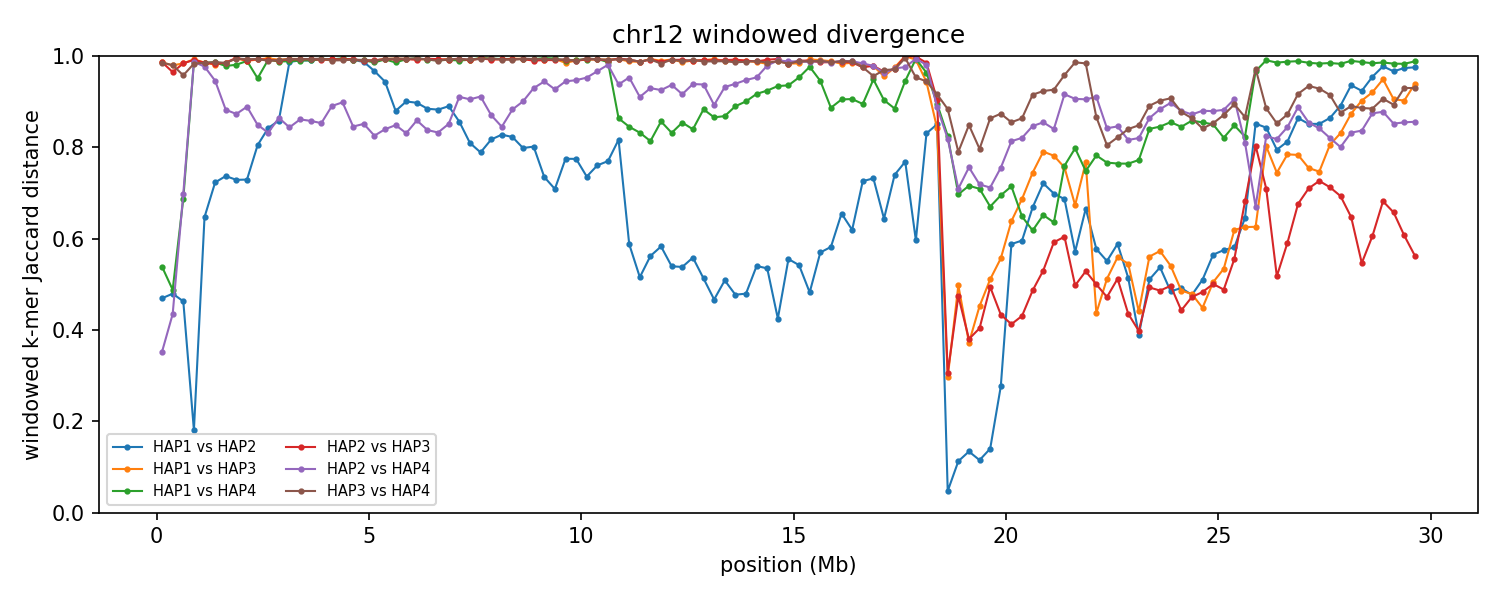

The table this chart was drawn from, first rows:
group	win_start	win_end	unit_a	unit_b	hap_a	hap_b	chrom_a	chrom_b	kmers_a	kmers_b	shared	union	jaccard_distance
chr12	1	250000	HAP1_chr12	HAP2_chr12	HAP1	HAP2	12	12	193292	188784	132448	249628	0.4694
chr12	1	250000	HAP1_chr12	HAP3_chr12	HAP1	HAP3	12	12	193292	190417	5300	378409	0.986
chr12	1	250000	HAP1_chr12	HAP4_chr12	HAP1	HAP4	12	12	193292	185127	119520	258899	0.5384
chr12	1	250000	HAP2_chr12	HAP3_chr12	HAP2	HAP3	12	12	188784	190417	5094	374107	0.9864
chr12	1	250000	HAP2_chr12	HAP4_chr12	HAP2	HAP4	12	12	188784	185127	146966	226945	0.3524
chr12	1	250000	HAP3_chr12	HAP4_chr12	HAP3	HAP4	12	12	190417	185127	5369	370175	0.9855
chr12	250001	500000	HAP1_chr12	HAP2_chr12	HAP1	HAP2	12	12	182610	183236	125242	240604	0.4795
chr12	250001	500000	HAP1_chr12	HAP3_chr12	HAP1	HAP3	12	12	182610	187774	7507	362877	0.9793
chr12	250001	500000	HAP1_chr12	HAP4_chr12	HAP1	HAP4	12	12	182610	176532	121606	237536	0.4881
chr12	250001	500000	HAP2_chr12	HAP3_chr12	HAP2	HAP3	12	12	183236	187774	12601	358409	0.9648
chr12	250001	500000	HAP2_chr12	HAP4_chr12	HAP2	HAP4	12	12	183236	176532	129929	229839	0.4347
chr12	250001	500000	HAP3_chr12	HAP4_chr12	HAP3	HAP4	12	12	187774	176532	7177	357129	0.9799
chr12	500001	750000	HAP1_chr12	HAP2_chr12	HAP1	HAP2	12	12	184954	180287	127647	237594	0.4628
chr12	500001	750000	HAP1_chr12	HAP3_chr12	HAP1	HAP3	12	12	184954	185861	5859	364956	0.9839
chr12	500001	750000	HAP1_chr12	HAP4_chr12	HAP1	HAP4	12	12	184954	178518	86574	276898	0.6873
chr12	500001	750000	HAP2_chr12	HAP3_chr12	HAP2	HAP3	12	12	180287	185861	5851	360297	0.9838
chr12	500001	750000	HAP2_chr12	HAP4_chr12	HAP2	HAP4	12	12	180287	178518	83119	275686	0.6985
chr12	500001	750000	HAP3_chr12	HAP4_chr12	HAP3	HAP4	12	12	185861	178518	14792	349587	0.9577
chr12	750001	1000000	HAP1_chr12	HAP2_chr12	HAP1	HAP2	12	12	98020	97089	87872	107237	0.1806
chr12	750001	1000000	HAP1_chr12	HAP3_chr12	HAP1	HAP3	12	12	98020	182959	2060	278919	0.9926
chr12	750001	1000000	HAP1_chr12	HAP4_chr12	HAP1	HAP4	12	12	98020	192732	3703	287049	0.9871
chr12	750001	1000000	HAP2_chr12	HAP3_chr12	HAP2	HAP3	12	12	97089	182959	2309	277739	0.9917
chr12	750001	1000000	HAP2_chr12	HAP4_chr12	HAP2	HAP4	12	12	97089	192732	3710	286111	0.987
chr12	750001	1000000	HAP3_chr12	HAP4_chr12	HAP3	HAP4	12	12	182959	192732	6194	369497	0.9832
chr12	1000001	1250000	HAP1_chr12	HAP2_chr12	HAP1	HAP2	12	12	155700	188407	89742	254365	0.6472
chr12	1000001	1250000	HAP1_chr12	HAP3_chr12	HAP1	HAP3	12	12	155700	195646	4993	346353	0.9856
chr12	1000001	1250000	HAP1_chr12	HAP4_chr12	HAP1	HAP4	12	12	155700	147065	4519	298246	0.9848
chr12	1000001	1250000	HAP2_chr12	HAP3_chr12	HAP2	HAP3	12	12	188407	195646	5627	378426	0.9851
chr12	1000001	1250000	HAP2_chr12	HAP4_chr12	HAP2	HAP4	12	12	188407	147065	7581	327891	0.9769
chr12	1000001	1250000	HAP3_chr12	HAP4_chr12	HAP3	HAP4	12	12	195646	147065	5044	337667	0.9851
chr12	1250001	1500000	HAP1_chr12	HAP2_chr12	HAP1	HAP2	12	12	183335	179667	78711	284291	0.7231
chr12	1250001	1500000	HAP1_chr12	HAP3_chr12	HAP1	HAP3	12	12	183335	190101	6962	366474	0.981
chr12	1250001	1500000	HAP1_chr12	HAP4_chr12	HAP1	HAP4	12	12	183335	164012	4719	342628	0.9862
chr12	1250001	1500000	HAP2_chr12	HAP3_chr12	HAP2	HAP3	12	12	179667	190101	6279	363489	0.9827
chr12	1250001	1500000	HAP2_chr12	HAP4_chr12	HAP2	HAP4	12	12	179667	164012	17688	325991	0.9457
chr12	1250001	1500000	HAP3_chr12	HAP4_chr12	HAP3	HAP4	12	12	190101	164012	4573	349540	0.9869
chr12	1500001	1750000	HAP1_chr12	HAP2_chr12	HAP1	HAP2	12	12	193210	201561	82196	312575	0.737
chr12	1500001	1750000	HAP1_chr12	HAP3_chr12	HAP1	HAP3	12	12	193210	201617	5588	389239	0.9856
chr12	1500001	1750000	HAP1_chr12	HAP4_chr12	HAP1	HAP4	12	12	193210	199495	8435	384270	0.978
chr12	1500001	1750000	HAP2_chr12	HAP3_chr12	HAP2	HAP3	12	12	201561	201617	5783	397395	0.9854
chr12	1500001	1750000	HAP2_chr12	HAP4_chr12	HAP2	HAP4	12	12	201561	199495	42276	358780	0.8822
chr12	1500001	1750000	HAP3_chr12	HAP4_chr12	HAP3	HAP4	12	12	201617	199495	6029	395083	0.9847
chr12	1750001	2000000	HAP1_chr12	HAP2_chr12	HAP1	HAP2	12	12	196789	197615	84166	310238	0.7287
chr12	1750001	2000000	HAP1_chr12	HAP3_chr12	HAP1	HAP3	12	12	196789	161944	1932	356801	0.9946
chr12	1750001	2000000	HAP1_chr12	HAP4_chr12	HAP1	HAP4	12	12	196789	190547	7263	380073	0.9809
chr12	1750001	2000000	HAP2_chr12	HAP3_chr12	HAP2	HAP3	12	12	197615	161944	1429	358130	0.996
chr12	1750001	2000000	HAP2_chr12	HAP4_chr12	HAP2	HAP4	12	12	197615	190547	43732	344430	0.873
chr12	1750001	2000000	HAP3_chr12	HAP4_chr12	HAP3	HAP4	12	12	161944	190547	1930	350561	0.9945
chr12	2000001	2250000	HAP1_chr12	HAP2_chr12	HAP1	HAP2	12	12	191850	189527	81223	300154	0.7294
chr12	2000001	2250000	HAP1_chr12	HAP3_chr12	HAP1	HAP3	12	12	191850	224547	4425	411972	0.9893
chr12	2000001	2250000	HAP1_chr12	HAP4_chr12	HAP1	HAP4	12	12	191850	207030	4277	394603	0.9892
chr12	2000001	2250000	HAP2_chr12	HAP3_chr12	HAP2	HAP3	12	12	189527	224547	4122	409952	0.9899
chr12	2000001	2250000	HAP2_chr12	HAP4_chr12	HAP2	HAP4	12	12	189527	207030	39644	356913	0.8889
chr12	2000001	2250000	HAP3_chr12	HAP4_chr12	HAP3	HAP4	12	12	224547	207030	2954	428623	0.9931
chr12	2250001	2500000	HAP1_chr12	HAP2_chr12	HAP1	HAP2	12	12	204928	191240	64730	331438	0.8047
chr12	2250001	2500000	HAP1_chr12	HAP3_chr12	HAP1	HAP3	12	12	204928	209648	3122	411454	0.9924
chr12	2250001	2500000	HAP1_chr12	HAP4_chr12	HAP1	HAP4	12	12	204928	166111	17246	353793	0.9513
chr12	2250001	2500000	HAP2_chr12	HAP3_chr12	HAP2	HAP3	12	12	191240	209648	2634	398254	0.9934
chr12	2250001	2500000	HAP2_chr12	HAP4_chr12	HAP2	HAP4	12	12	191240	166111	46845	310506	0.8491
chr12	2250001	2500000	HAP3_chr12	HAP4_chr12	HAP3	HAP4	12	12	209648	166111	2475	373284	0.9934
... 654 more rows
